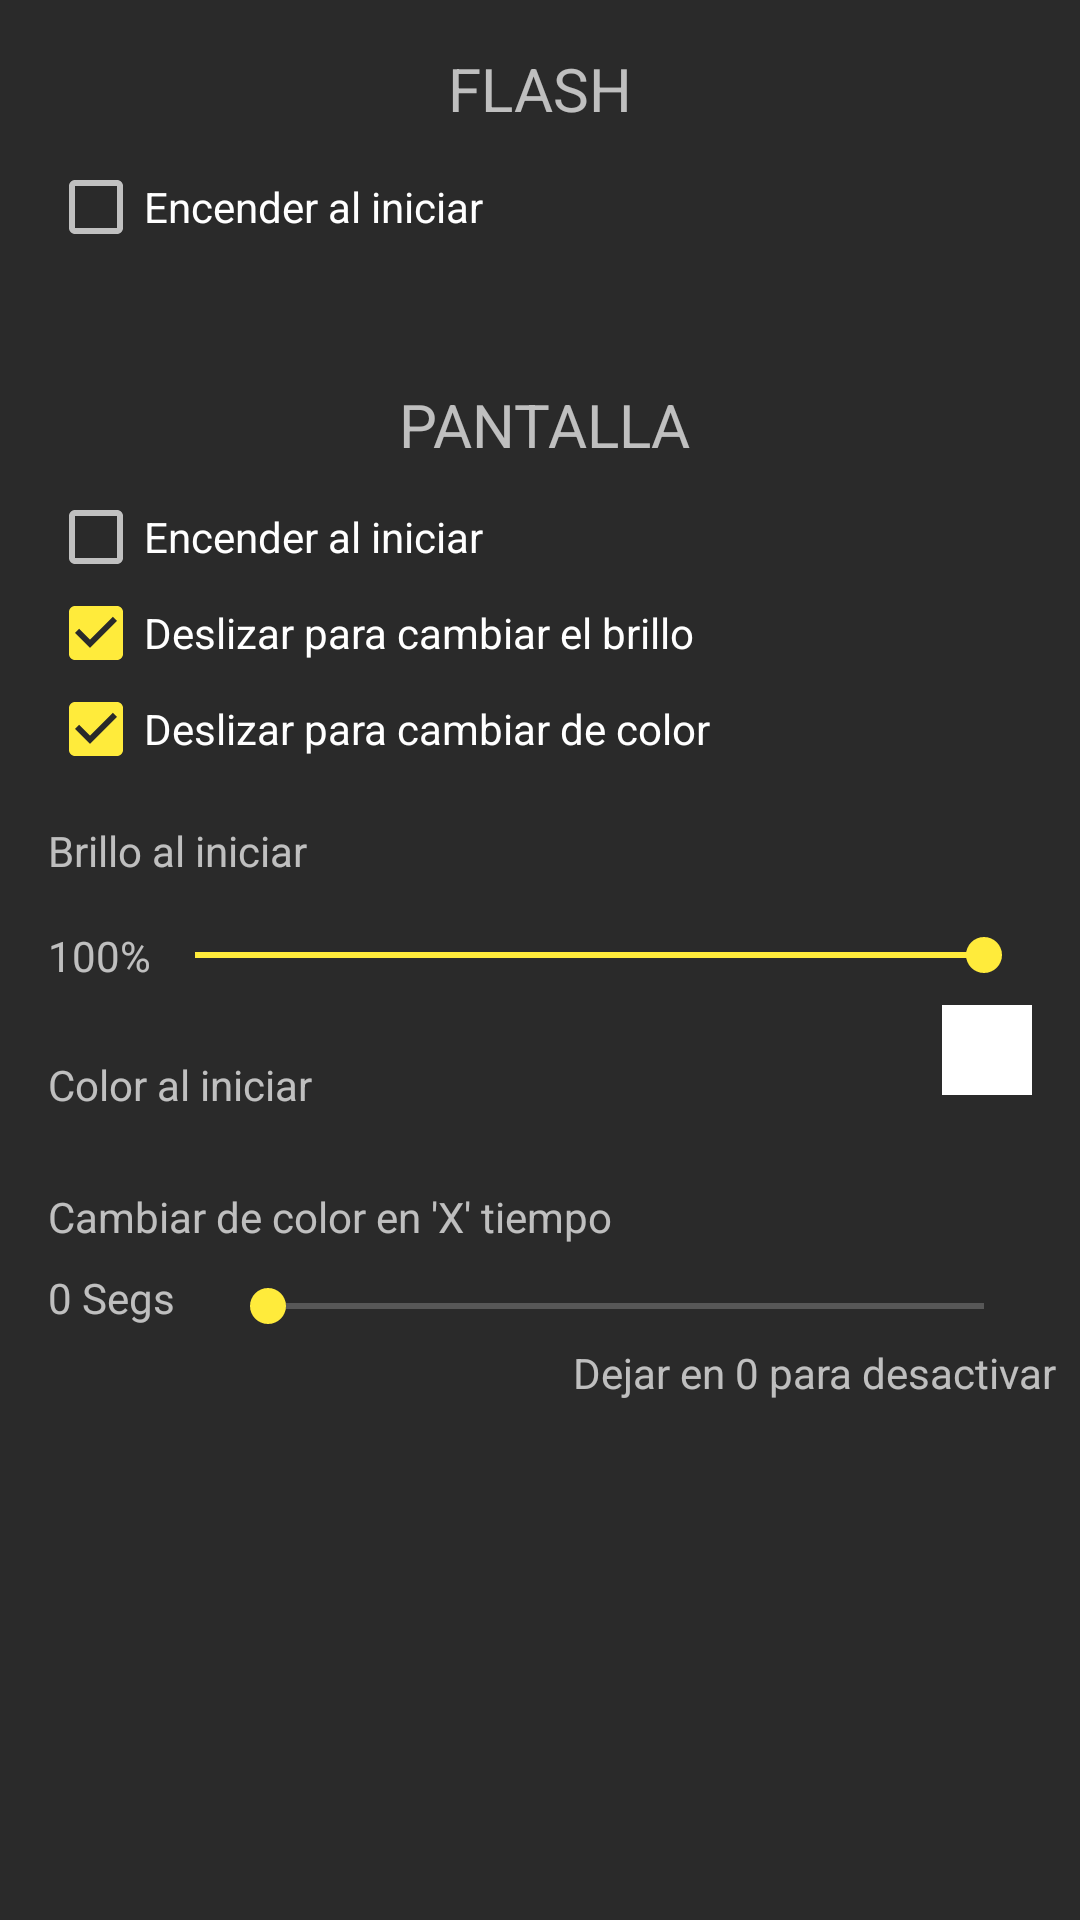

Write the Android layout XML for this screen, with the resource values it uses.
<!-- AndroidManifest.xml: application theme AppTheme -->
<!-- res/layout/actv_configuracion.xml -->
<?xml version="1.0" encoding="utf-8"?>
<android.support.constraint.ConstraintLayout xmlns:android="http://schemas.android.com/apk/res/android"
    xmlns:app="http://schemas.android.com/apk/res-auto"
    xmlns:tools="http://schemas.android.com/tools"
    android:layout_width="match_parent"
    android:layout_height="match_parent"
    android:background="#2a2a2a"
    android:id="@+id/Configuracion"
    tools:layout_editor_absoluteY="0dp"
    tools:layout_editor_absoluteX="0dp">

    <CheckBox
        android:id="@+id/cbColorAleatorio"
        android:layout_width="wrap_content"
        android:layout_height="wrap_content"
        android:checked="true"
        android:text="Deslizar para cambiar de color"
        android:onClick="setCbColorAleatorio"
        tools:layout_constraintTop_creator="1"
        app:layout_constraintTop_toBottomOf="@+id/cbCambiarBrillo"
        tools:layout_constraintLeft_creator="1"
        app:layout_constraintLeft_toLeftOf="@+id/cbCambiarBrillo" />

    <CheckBox
        android:id="@+id/cbEncenderIniciarPantalla"
        android:layout_width="wrap_content"
        android:layout_height="wrap_content"
        android:checked="false"
        android:text="Encender al iniciar"
        android:onClick="setCbEncenderIniciarPantalla"
        android:layout_marginStart="16dp"
        tools:layout_constraintTop_creator="1"
        android:layout_marginTop="163dp"
        tools:layout_constraintLeft_creator="1"
        app:layout_constraintLeft_toLeftOf="parent"
        app:layout_constraintTop_toTopOf="parent"
        android:layout_marginLeft="16dp" />

    <CheckBox
        android:id="@+id/cbEncenderIniciarFlash"
        android:layout_width="wrap_content"
        android:layout_height="wrap_content"
        android:checked="false"
        android:text="Encender al iniciar"
        android:onClick="setCbEncenderIniciarFlash"
        android:layout_marginStart="16dp"
        tools:layout_constraintTop_creator="1"
        android:layout_marginTop="10dp"
        app:layout_constraintTop_toBottomOf="@+id/textView2"
        tools:layout_constraintLeft_creator="1"
        app:layout_constraintLeft_toLeftOf="parent"
        android:layout_marginLeft="16dp" />

    <CheckBox
        android:id="@+id/cbCambiarBrillo"
        android:layout_width="wrap_content"
        android:layout_height="wrap_content"
        android:checked="true"
        android:text="Deslizar para cambiar el brillo"
        android:onClick="setCbCambiarBrillo"
        tools:layout_constraintTop_creator="1"
        app:layout_constraintTop_toBottomOf="@+id/cbEncenderIniciarPantalla"
        tools:layout_constraintLeft_creator="1"
        app:layout_constraintLeft_toLeftOf="@+id/cbEncenderIniciarPantalla" />

    <TextView
        android:id="@+id/textView"
        android:layout_width="wrap_content"
        android:layout_height="wrap_content"
        android:text="PANTALLA"
        android:textSize="20dp"
        android:layout_marginEnd="5dp"
        tools:layout_constraintRight_creator="1"
        tools:layout_constraintBottom_creator="1"
        app:layout_constraintBottom_toTopOf="@+id/cbEncenderIniciarPantalla"
        android:layout_marginBottom="8dp"
        android:layout_marginRight="5dp"
        app:layout_constraintRight_toRightOf="parent"
        android:layout_marginLeft="8dp"
        app:layout_constraintLeft_toLeftOf="parent" />

    <TextView
        android:id="@+id/textView2"
        android:layout_width="wrap_content"
        android:layout_height="wrap_content"
        android:text="FLASH"
        android:textSize="20dp"
        tools:layout_constraintTop_creator="1"
        tools:layout_constraintRight_creator="1"
        app:layout_constraintRight_toRightOf="parent"
        android:layout_marginTop="16dp"
        tools:layout_constraintLeft_creator="1"
        app:layout_constraintLeft_toLeftOf="parent"
        app:layout_constraintTop_toTopOf="parent" />

    <SeekBar
        android:id="@+id/sbBrillo"
        android:layout_width="0dp"
        android:layout_height="0dp"
        android:max="100"
        android:progress="100"
        android:layout_marginStart="33dp"
        android:layout_marginEnd="16dp"
        tools:layout_constraintTop_creator="1"
        tools:layout_constraintRight_creator="1"
        tools:layout_constraintBottom_creator="1"
        app:layout_constraintBottom_toBottomOf="@+id/tvPorcentajeBrillo"
        app:layout_constraintRight_toRightOf="parent"
        tools:layout_constraintLeft_creator="1"
        app:layout_constraintLeft_toLeftOf="@+id/tvPorcentajeBrillo"
        app:layout_constraintTop_toTopOf="@+id/tvPorcentajeBrillo"
        android:layout_marginLeft="0dp"
        android:layout_marginRight="16dp"
        app:layout_constraintHorizontal_bias="0.0"
        app:layout_constraintVertical_bias="0.0" />

    <TextView
        android:id="@+id/textView3"
        android:layout_width="wrap_content"
        android:layout_height="wrap_content"

        android:text="Brillo al iniciar"
        android:layout_marginStart="16dp"
        tools:layout_constraintTop_creator="1"
        android:layout_marginTop="15dp"
        app:layout_constraintTop_toBottomOf="@+id/cbColorAleatorio"
        tools:layout_constraintLeft_creator="1"
        app:layout_constraintLeft_toLeftOf="parent"
        android:layout_marginLeft="16dp" />

    <SeekBar
        android:id="@+id/skTiempoColor"
        android:layout_width="0dp"
        android:layout_height="25dp"
        android:layout_marginEnd="16dp"
        android:layout_marginRight="0dp"
        android:layout_marginStart="15dp"
        android:layout_marginTop="8dp"
        android:max="5000"
        android:progress="0"
        app:layout_constraintRight_toRightOf="parent"
        app:layout_constraintTop_toBottomOf="@+id/textView4"
        app:layout_constraintLeft_toRightOf="@+id/tvTiempoColor"
        android:layout_marginLeft="0dp" />

    <TextView
        android:id="@+id/textView4"
        android:layout_width="wrap_content"
        android:layout_height="wrap_content"
        android:text="Cambiar de color en 'X' tiempo"
        tools:layout_constraintTop_creator="1"
        android:layout_marginStart="16dp"
        android:layout_marginTop="25dp"
        app:layout_constraintTop_toBottomOf="@+id/textView6"
        tools:layout_constraintLeft_creator="1"
        app:layout_constraintLeft_toLeftOf="parent"
        android:layout_marginLeft="16dp" />

    <TextView
        android:id="@+id/textView5"
        android:layout_width="wrap_content"
        android:layout_height="wrap_content"
        android:text="Dejar en 0 para desactivar"

        tools:layout_constraintTop_creator="1"
        tools:layout_constraintRight_creator="1"
        android:layout_marginRight="8dp"
        app:layout_constraintRight_toRightOf="parent"
        android:layout_marginTop="0dp"
        app:layout_constraintTop_toBottomOf="@+id/skTiempoColor" />

    <TextView
        android:id="@+id/textView6"
        android:layout_width="wrap_content"
        android:layout_height="wrap_content"
        android:text="Color al iniciar"
        android:layout_marginStart="16dp"
        tools:layout_constraintTop_creator="1"
        android:layout_marginTop="24dp"
        app:layout_constraintTop_toBottomOf="@+id/tvPorcentajeBrillo"
        tools:layout_constraintLeft_creator="1"
        app:layout_constraintLeft_toLeftOf="parent"
        android:layout_marginLeft="16dp" />

    <TextView
        android:id="@+id/tvPorcentajeBrillo"
        android:layout_width="wrap_content"
        android:layout_height="wrap_content"
        android:text="100%"
        android:layout_marginStart="16dp"
        tools:layout_constraintTop_creator="1"
        android:layout_marginTop="16dp"
        app:layout_constraintTop_toBottomOf="@+id/textView3"
        tools:layout_constraintLeft_creator="1"
        app:layout_constraintLeft_toLeftOf="parent"
        android:layout_marginLeft="16dp" />

    <TextView
        android:id="@+id/tvTiempoColor"
        android:layout_width="wrap_content"
        android:layout_height="wrap_content"
        android:text="0 Segs"
        tools:layout_constraintTop_creator="1"
        android:layout_marginStart="16dp"
        android:layout_marginTop="8dp"
        app:layout_constraintTop_toBottomOf="@+id/textView4"
        tools:layout_constraintLeft_creator="1"
        app:layout_constraintLeft_toLeftOf="parent"
        android:layout_marginLeft="16dp" />

    <LinearLayout
        android:id="@+id/cuadraditoColor"
        android:layout_width="30dp"
        android:layout_height="30dp"
        android:layout_marginEnd="16dp"
        android:background="#FFFFFF"
        android:onClick="CambiarColor"
        android:orientation="horizontal"
        tools:layout_constraintTop_creator="1"
        tools:layout_constraintRight_creator="1"
        tools:layout_constraintBottom_creator="1"
        app:layout_constraintBottom_toBottomOf="@+id/sbTiempoColor"
        app:layout_constraintRight_toRightOf="parent"
        android:layout_marginTop="76dp"
        app:layout_constraintTop_toBottomOf="@+id/cbColorAleatorio"
        android:layout_marginBottom="74dp"
        android:layout_marginRight="16dp"></LinearLayout>

</android.support.constraint.ConstraintLayout>
<!-- resources referenced by this layout -->
<resources>
  <style name="AppTheme" parent="Theme.AppCompat.NoActionBar">
          
          <item name="colorPrimary">@color/colorPrimary</item>
          <item name="colorPrimaryDark">@color/colorPrimaryDark</item>
          <item name="colorAccent">@color/colorAccent</item>
          <item name="android:windowFullscreen">true</item>
      </style>
  <color name="colorPrimary">#ffeb3b</color>
  <color name="colorPrimaryDark">#ffeb3b</color>
  <color name="colorAccent">#ffeb3b</color>
</resources>
